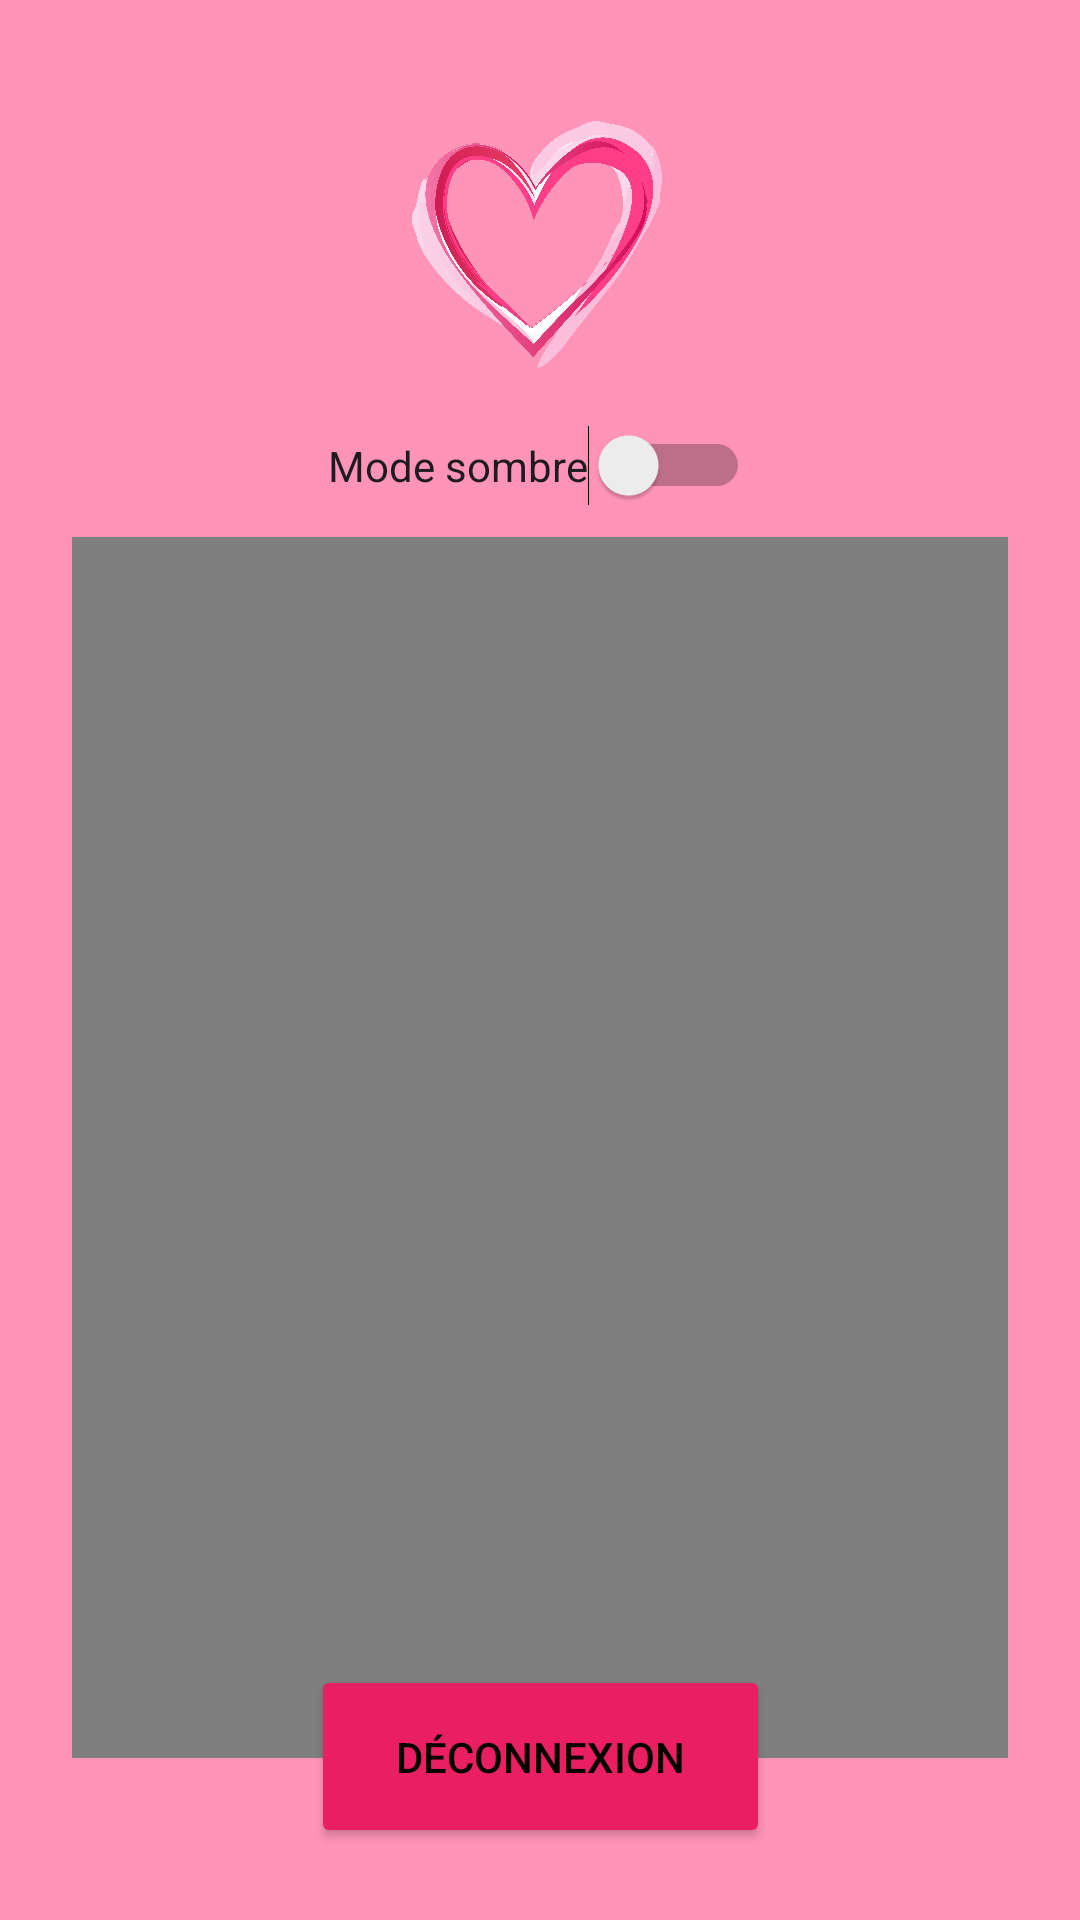

Layout XML and referenced resources for this Android screen:
<!-- AndroidManifest.xml: application theme Theme.Rencontre -->
<!-- res/layout/activity_main3.xml -->
<?xml version="1.0" encoding="utf-8"?>
<androidx.constraintlayout.widget.ConstraintLayout xmlns:android="http://schemas.android.com/apk/res/android"
    xmlns:app="http://schemas.android.com/apk/res-auto"
    xmlns:tools="http://schemas.android.com/tools"
    android:id="@+id/main"
    android:layout_width="match_parent"
    android:layout_height="match_parent"
    android:background="@color/pink2"
    android:padding="24dp"
    tools:context=".MainActivity3">


    <ImageView
        android:id="@+id/coeur"
        android:layout_width="92dp"
        android:layout_height="110dp"
        android:contentDescription="@string/coeur"
        app:layout_constraintBottom_toBottomOf="parent"
        app:layout_constraintEnd_toEndOf="parent"
        app:layout_constraintHorizontal_bias="0.498"
        app:layout_constraintStart_toStartOf="parent"
        app:layout_constraintTop_toTopOf="parent"
        app:layout_constraintVertical_bias="0.0"
        app:srcCompat="@drawable/coeur" />

    <Switch
        android:id="@+id/modeSombreSwitch"
        android:layout_width="wrap_content"
        android:layout_height="wrap_content"
        android:background="@drawable/rounded_edittext"
        android:backgroundTint="@color/pink2"
        android:text="@string/mode_sombre"
        app:layout_constraintBottom_toTopOf="@+id/bienvenue"
        app:layout_constraintEnd_toEndOf="parent"
        app:layout_constraintHorizontal_bias="0.497"
        app:layout_constraintStart_toStartOf="parent"
        app:layout_constraintTop_toBottomOf="@+id/coeur"
        app:layout_constraintVertical_bias="0.351" />

    <TextView
        android:id="@+id/bienvenue"
        android:layout_width="wrap_content"
        android:layout_height="wrap_content"
        android:text="@string/bienvenue"
        android:textSize="24sp"
        app:layout_constraintBottom_toTopOf="@+id/deconnexion"
        app:layout_constraintEnd_toEndOf="parent"
        app:layout_constraintHorizontal_bias="0.497"
        app:layout_constraintStart_toStartOf="parent"
        app:layout_constraintTop_toBottomOf="@+id/coeur"
        app:layout_constraintVertical_bias="0.112" />

    <Button
        android:id="@+id/deconnexion"
        android:layout_width="153dp"
        android:layout_height="61dp"
        android:backgroundTint="@color/pink"
        android:text="@string/deconnexion"
        android:textColor="@color/white"
        app:layout_constraintBottom_toBottomOf="parent"
        app:layout_constraintEnd_toEndOf="parent"
        app:layout_constraintStart_toStartOf="parent"
        app:layout_constraintTop_toBottomOf="@+id/coeur"
        app:layout_constraintVertical_bias="1.0" />

    <VideoView
        android:id="@+id/videoView"
        android:layout_width="401dp"
        android:layout_height="407dp"
        app:layout_constraintBottom_toTopOf="@+id/deconnexion"
        app:layout_constraintEnd_toEndOf="parent"
        app:layout_constraintHorizontal_bias="0.5"
        app:layout_constraintStart_toStartOf="parent"
        app:layout_constraintTop_toBottomOf="@+id/bienvenue"
        app:layout_constraintVertical_bias="0.5" />



</androidx.constraintlayout.widget.ConstraintLayout>
<!-- resources referenced by this layout -->
<resources>
  <color name="pink">#E91E63</color>
  <color name="pink2">#FF94B8</color>
  <color name="white">#FFFFFFFF</color>
  <!-- drawable coeur: png bitmap (drawable, 911330 bytes) -->
  <!-- drawable rounded_edittext (drawable) -->
  <?xml version="1.0" encoding="utf-8"?>
  <shape xmlns:android="http://schemas.android.com/apk/res/android"
      android:shape="rectangle">
  
      
      <solid android:color="#FFFFFF" />
  
      
      <stroke
          android:width="2dp"
          android:color="#CCCCCC" />
  
      
      <corners android:radius="12dp" />
  
      
      <padding
          android:left="10dp"
          android:top="10dp"
          android:right="10dp"
          android:bottom="10dp" />
  </shape>
  <string name="bienvenue">Bienvenue !</string>
  <string name="coeur">TODO</string>
  <string name="deconnexion">Déconnexion</string>
  <string name="mode_sombre">Mode sombre</string>
  <style name="Theme.Rencontre" parent="Base.Theme.Rencontre" />
  <style name="Base.Theme.Rencontre" parent="Theme.Material3.DayNight.NoActionBar">
          
          
      </style>
</resources>
